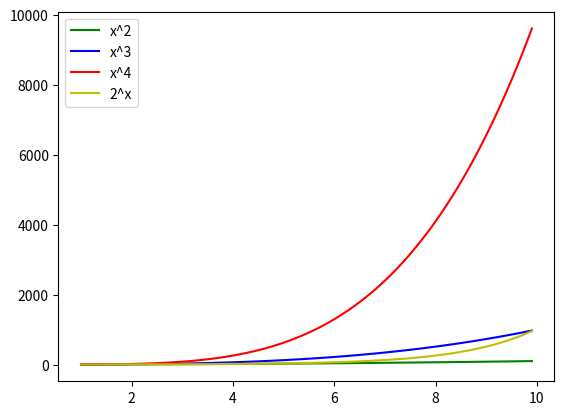

The matplotlib source for this figure:
# powers.py, simple plot of powers on same axes
# Author: Ross Downey

import matplotlib.pyplot as plt
import numpy as np

x = np.arange (1.0, 10.0, 0.1)

plt.plot (x, x**2, 'g-', label = "x^2")
plt.plot (x, x**3, 'b-', label = "x^3")
plt.plot (x, x**4, 'r-', label = "x^4")
plt.plot (x, 2 **x, 'y-', label = "2^x")

plt.legend()
plt.show()